Dataset: dataset (GitHub, Synizter/asagao-classification). Classes: asagao morning glory flower, not asagao.

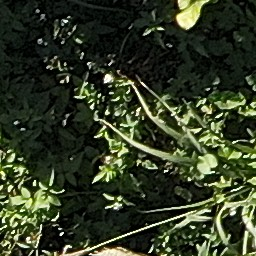
Label: not asagao

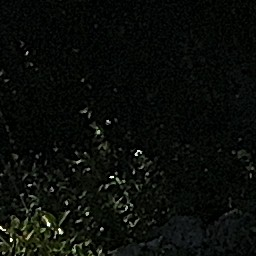
Label: not asagao

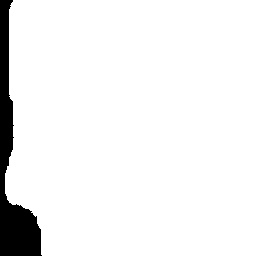
Label: asagao morning glory flower

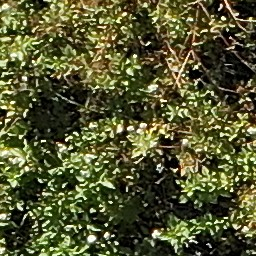
Label: not asagao

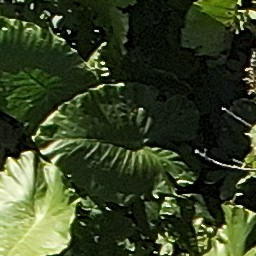
Label: asagao morning glory flower

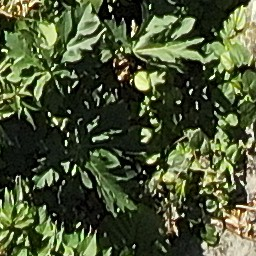
Label: not asagao
